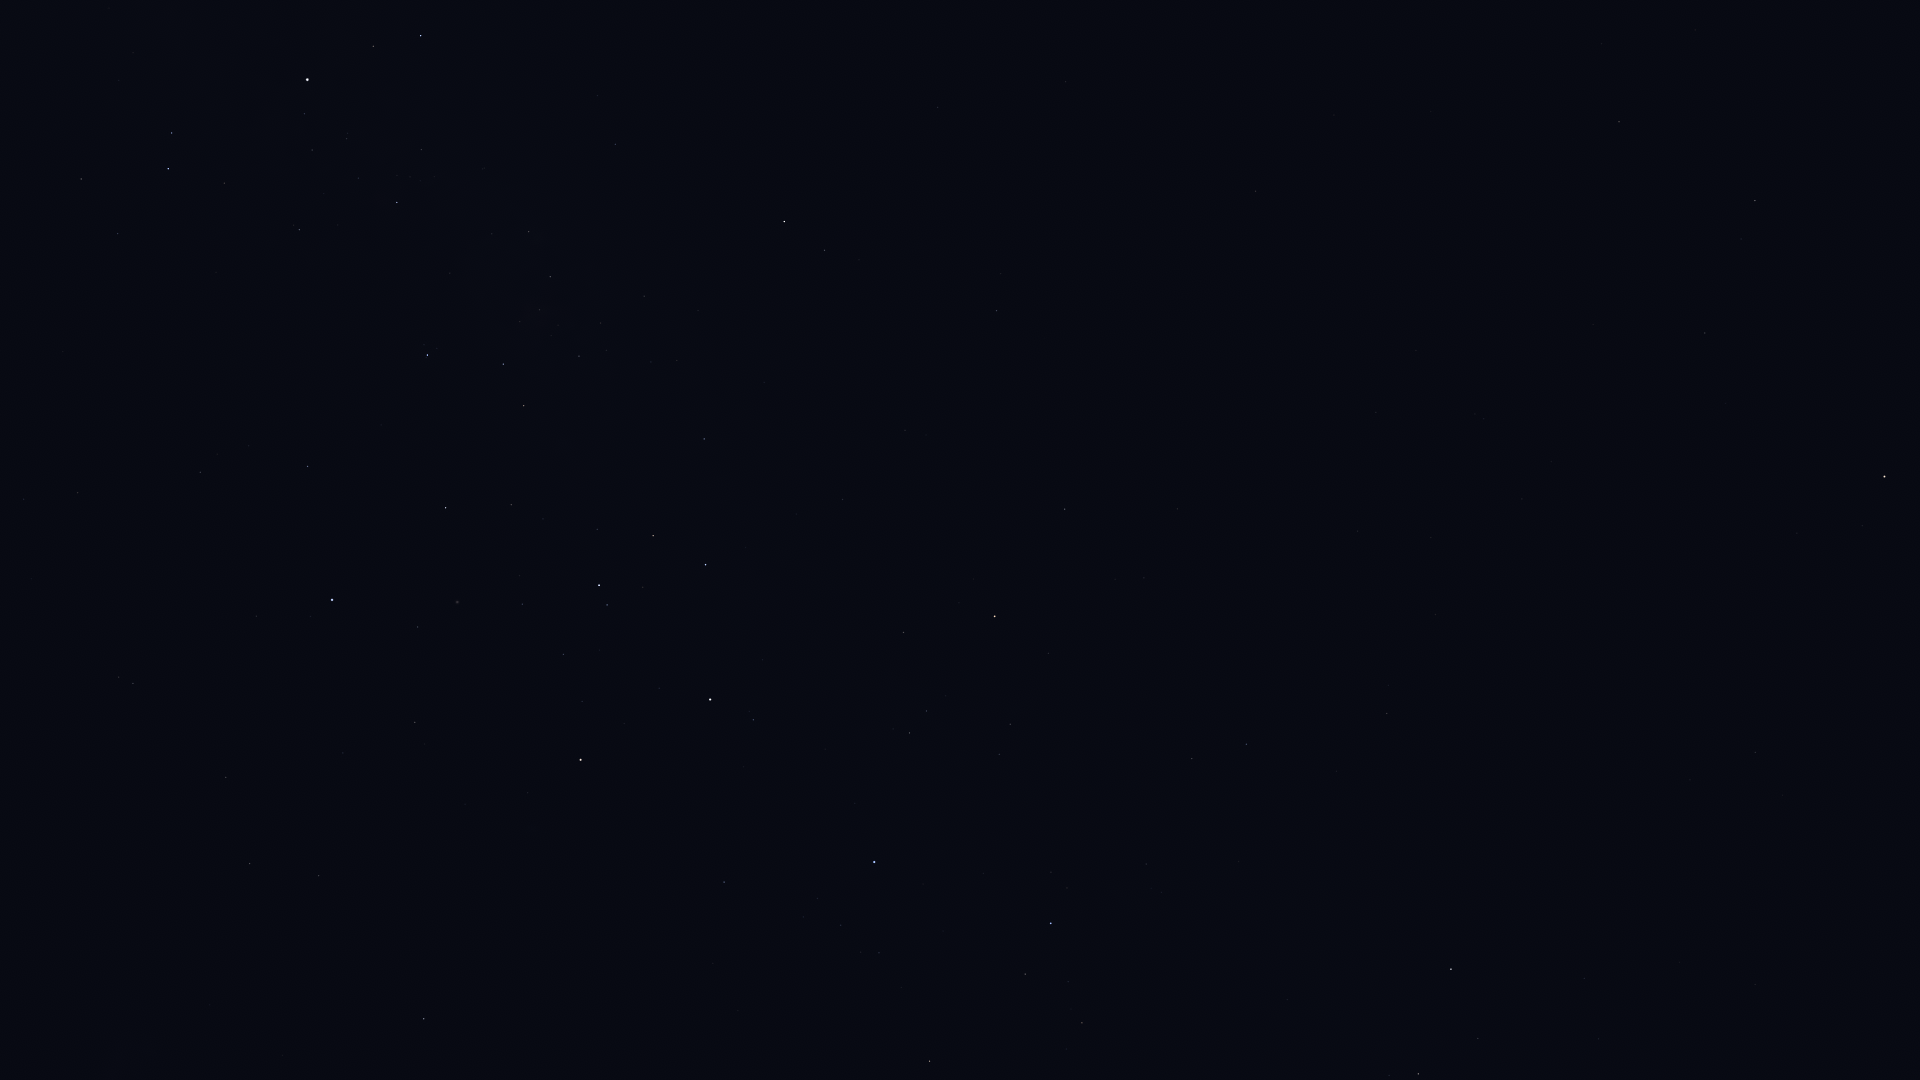

Data behind this chart, as committed beside it:
Star_ID, Name, X, Y
25918, HIP 25918, 11, 912
26380, Bubup, 65, 962
32607, HIP 32607, 424, 1019
34481, HIP 34481, 250, 864
35228, HIP 35228, 319, 876
36377, HIP 36377, 930, 1061
37284, Ceibo, 81, 727
37504, HIP 37504, 226, 777
38041, Tapecue, 684, 906
38146, HIP 38146, 1417, 1075
38170, Azmidi, 1418, 1074
39429, Naos, 1051, 923
39757, Tureis, 1451, 969
39794, HIP 39794, 343, 753
40702, HIP 40702, 133, 683
41037, Avior, 581, 760
41312, HIP 41312, 415, 722
42515, HIP 42515, 1192, 759
42536, HIP 42536, 753, 720
42568, HIP 42568, 582, 702
42828, HIP 42828, 1246, 744
42913, Alsephina, 710, 700
43409, HIP 43409, 1387, 714
44382, HIP 44382, 418, 627
44816, Suhail, 995, 616
45080, HIP 45080, 607, 605
45238, Miaplacidus, 332, 600
45556, Aspidiske, 599, 585
45751, HIP 45751, 1797, 533
45941, Markeb, 706, 565
46390, Alphard, 1884, 477
46651, HIP 46651, 1065, 509
47202, Kalausi, 993, 485
48235, Natasha, 826, 448
48356, Zhang, 1705, 333
48615, Felis, 1593, 325
48774, HIP 48774, 704, 439
48926, HIP 48926, 1163, 360
49841, HIP 49841, 1755, 201
50099, HIP 50099, 308, 466
50191, HIP 50191, 997, 311
50371, HIP 50371, 524, 406
51069, HIP 51069, 1619, 122
51172, HIP 51172, 1256, 191
51232, HIP 51232, 579, 356
51839, HIP 51839, 78, 493
51986, HIP 51986, 825, 250
52419, HIP 52419, 427, 355
52468, HIP 52468, 520, 322
52521, Macondo, 1171, 117
52727, HIP 52727, 784, 222
53253, HIP 53253, 550, 277
54463, HIP 54463, 529, 232
56480, HIP 56480, 597, 96
56561, HIP 56561, 397, 203
57291, Uklun, 479, 121
57363, HIP 57363, 299, 230
59747, Imai, 421, 36
60260, Ginan, 373, 46
60644, Tupã, 290, 98
... 5 more rows
